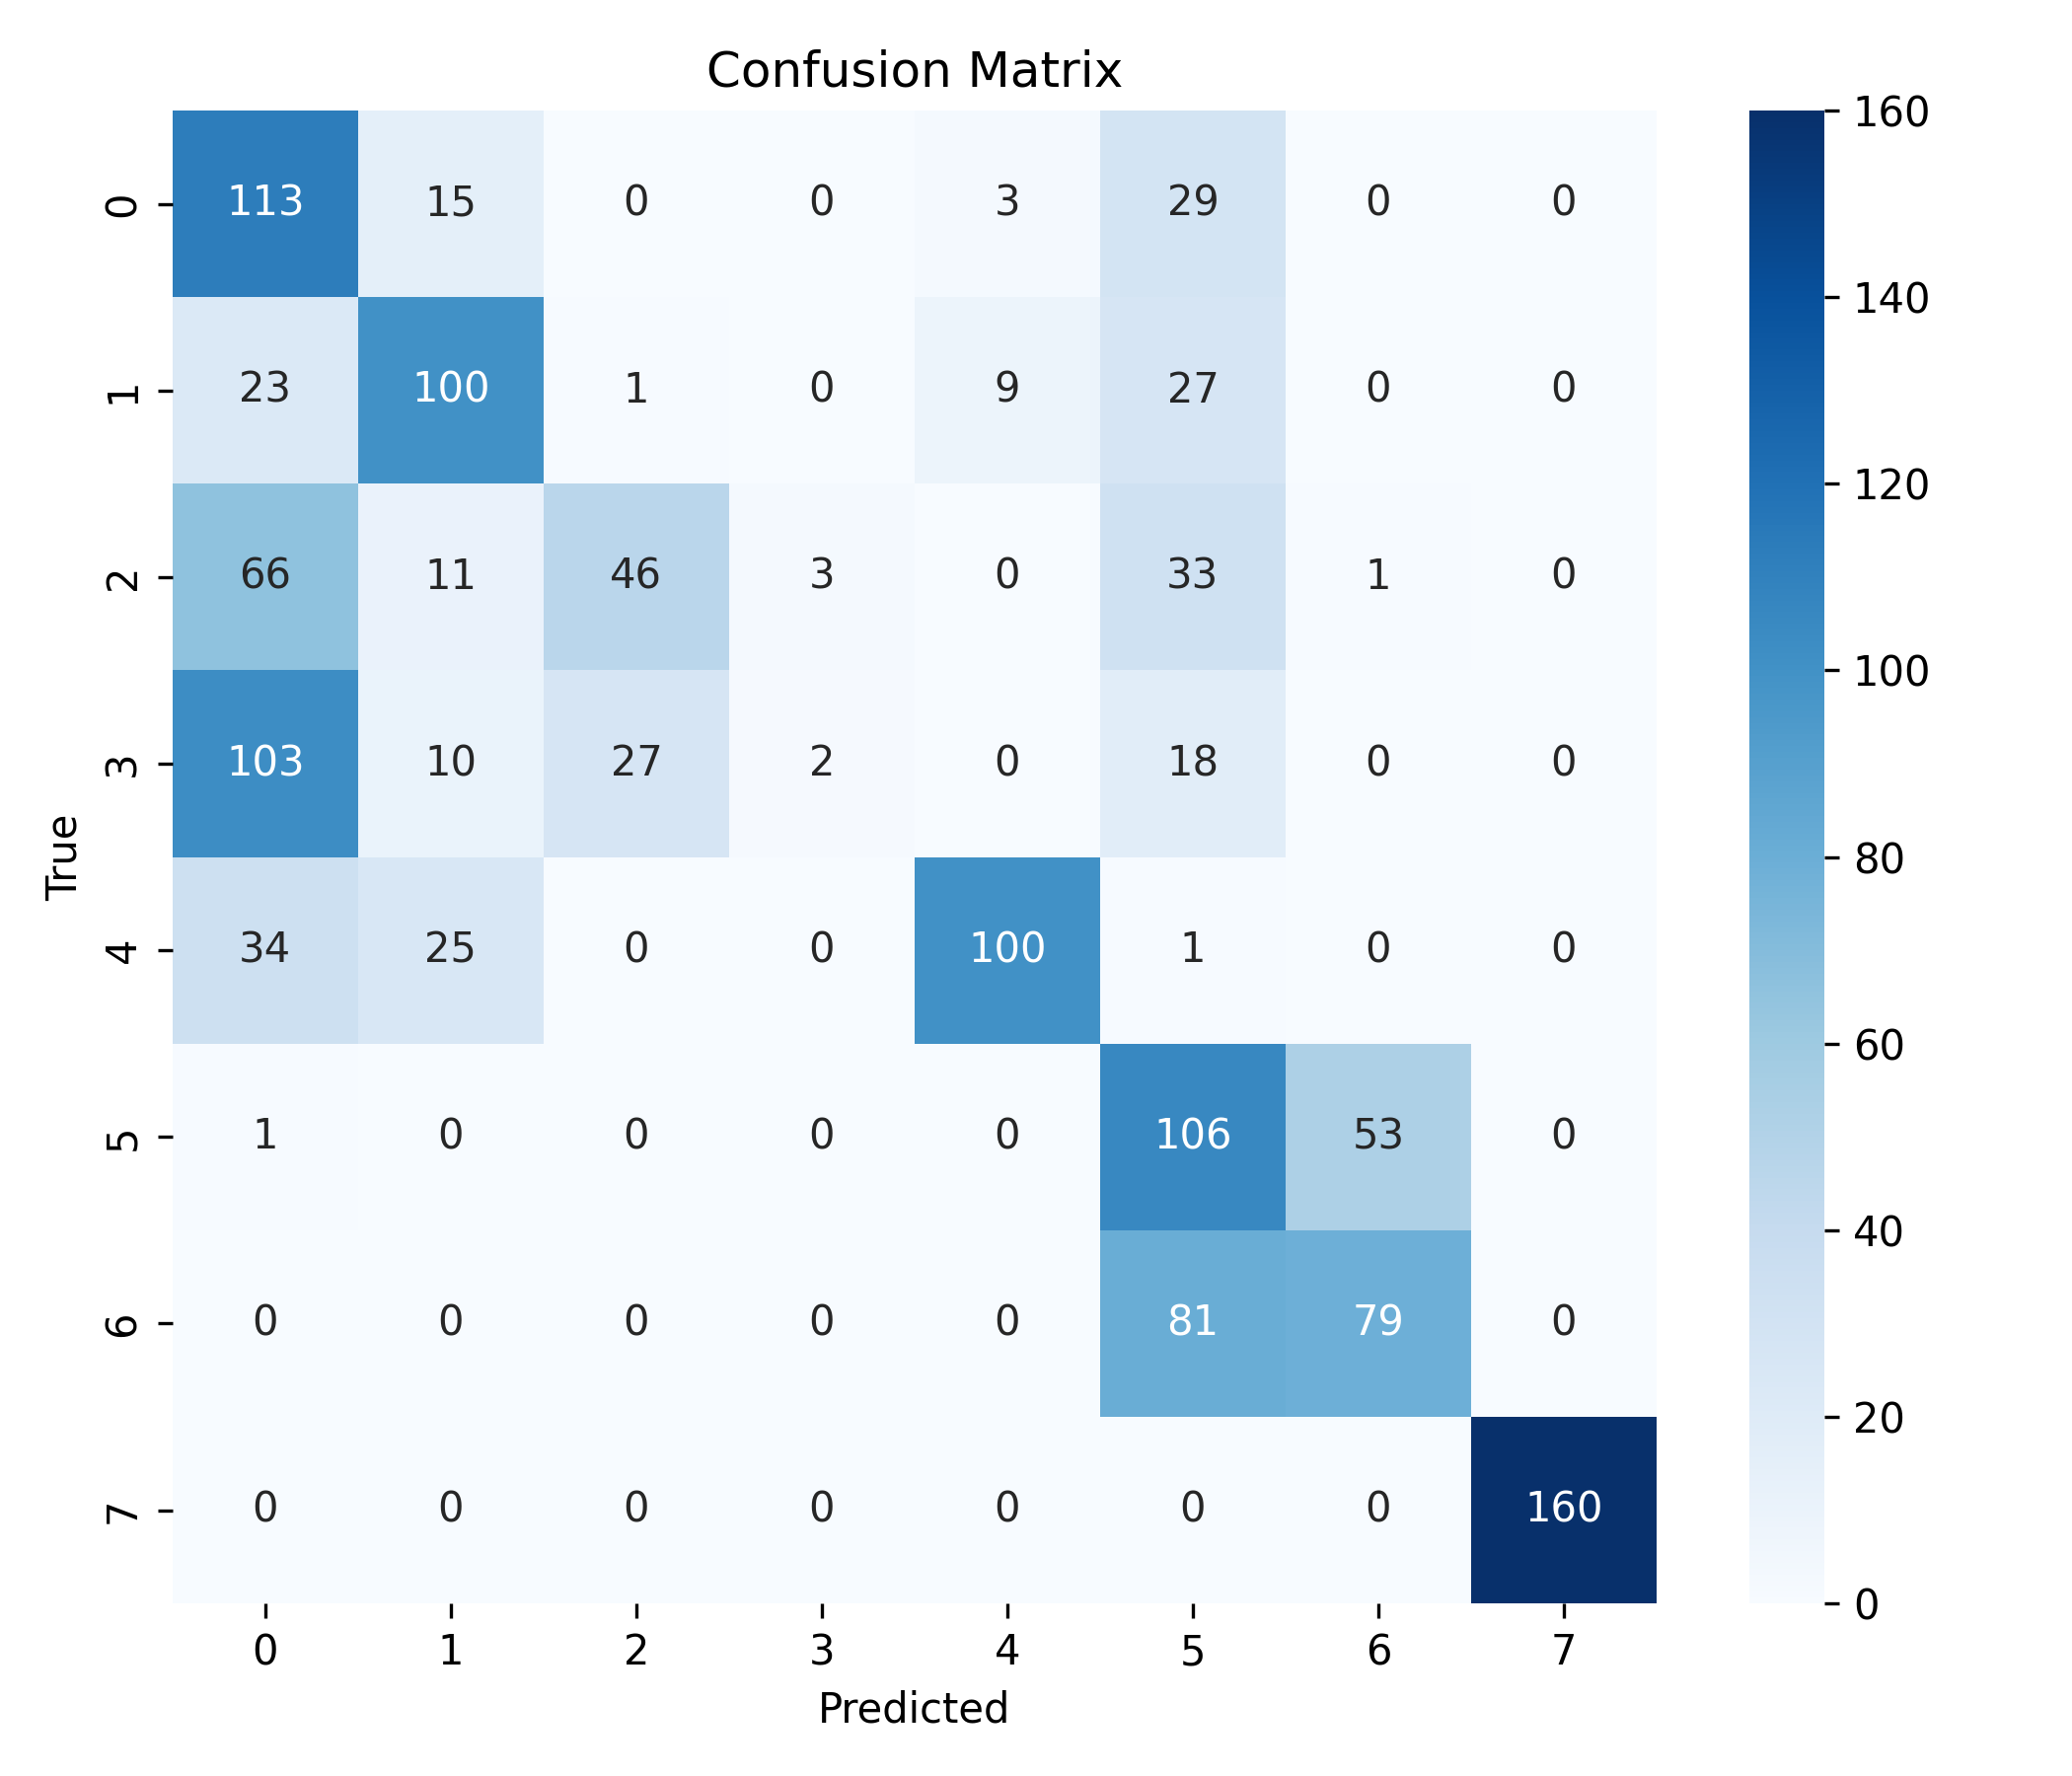

Source data for this figure (header and first rows):
, 0, 1, 2, 3, 4, 5, 6, 7
0, 113, 15, 0, 0, 3, 29, 0, 0
1, 23, 100, 1, 0, 9, 27, 0, 0
2, 66, 11, 46, 3, 0, 33, 1, 0
3, 103, 10, 27, 2, 0, 18, 0, 0
4, 34, 25, 0, 0, 100, 1, 0, 0
5, 1, 0, 0, 0, 0, 106, 53, 0
6, 0, 0, 0, 0, 0, 81, 79, 0
7, 0, 0, 0, 0, 0, 0, 0, 160
